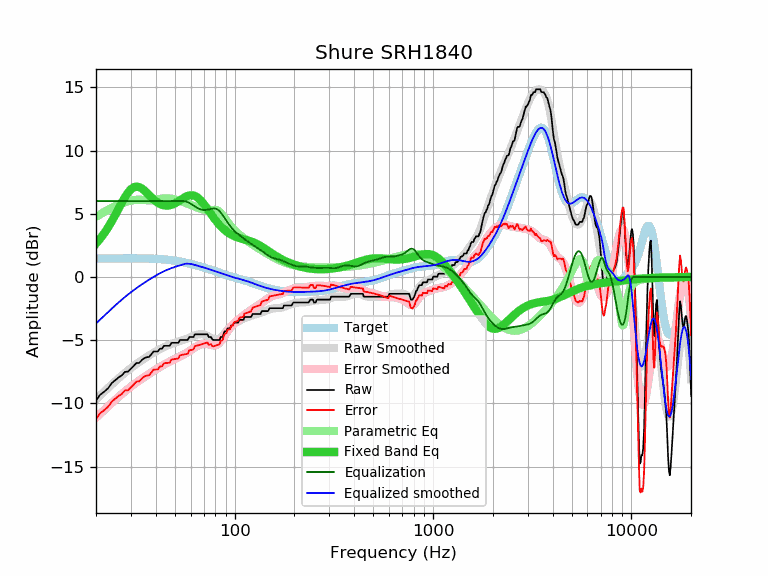

The file beside this chart, header and first rows:
frequency, raw, error, smoothed, error_smoothed, equalization, parametric_eq, equalized_raw, equalized_smoothed, target
20, -9.78, -11.23, -9.68, -11.14, 6.00, 2.64, -3.78, -3.68, 1.46
21, -9.32, -10.78, -9.37, -10.83, 6.00, 3.02, -3.32, -3.37, 1.46
22, -9.08, -10.54, -9.07, -10.53, 6.00, 3.45, -3.08, -3.07, 1.46
23, -8.82, -10.28, -8.78, -10.25, 6.00, 3.91, -2.82, -2.78, 1.46
24, -8.41, -9.87, -8.51, -9.98, 6.00, 4.39, -2.41, -2.51, 1.46
25, -8.18, -9.64, -8.26, -9.72, 6.00, 4.90, -2.18, -2.26, 1.47
26, -7.95, -9.41, -8.02, -9.49, 6.00, 5.40, -1.95, -2.02, 1.47
27, -7.79, -9.25, -7.79, -9.26, 6.00, 5.88, -1.79, -1.79, 1.47
28, -7.51, -8.97, -7.59, -9.05, 6.00, 6.31, -1.51, -1.59, 1.47
29, -7.50, -8.97, -7.39, -8.86, 6.00, 6.67, -1.50, -1.39, 1.47
30, -7.27, -8.74, -7.21, -8.68, 6.00, 6.94, -1.27, -1.21, 1.47
31, -7.04, -8.50, -7.04, -8.51, 6.00, 7.09, -1.04, -1.04, 1.47
32, -6.81, -8.27, -6.88, -8.35, 6.00, 7.15, -0.81, -0.88, 1.47
33, -6.81, -8.27, -6.74, -8.20, 6.00, 7.11, -0.81, -0.74, 1.46
34, -6.59, -8.05, -6.60, -8.06, 6.00, 7.00, -0.59, -0.60, 1.46
35, -6.43, -7.89, -6.47, -7.92, 6.00, 6.84, -0.43, -0.47, 1.46
36, -6.36, -7.81, -6.34, -7.79, 6.00, 6.66, -0.36, -0.34, 1.45
37, -6.33, -7.78, -6.22, -7.67, 6.00, 6.48, -0.33, -0.22, 1.45
38, -6.13, -7.57, -6.11, -7.55, 6.00, 6.30, -0.13, -0.11, 1.44
39, -5.90, -7.33, -6.00, -7.44, 6.00, 6.13, 0.10, -0.00, 1.44
40, -5.90, -7.33, -5.90, -7.33, 6.00, 5.99, 0.10, 0.10, 1.43
41, -5.90, -7.32, -5.80, -7.22, 6.00, 5.87, 0.10, 0.20, 1.42
42, -5.68, -7.09, -5.71, -7.12, 6.00, 5.78, 0.32, 0.29, 1.41
43, -5.68, -7.07, -5.63, -7.03, 6.00, 5.71, 0.32, 0.37, 1.40
44, -5.45, -6.83, -5.55, -6.94, 6.00, 5.66, 0.55, 0.45, 1.38
45, -5.45, -6.82, -5.48, -6.85, 6.00, 5.64, 0.55, 0.52, 1.37
46, -5.45, -6.80, -5.42, -6.77, 6.00, 5.65, 0.55, 0.58, 1.36
47, -5.45, -6.79, -5.36, -6.70, 6.00, 5.67, 0.55, 0.64, 1.34
48, -5.22, -6.54, -5.31, -6.63, 6.00, 5.70, 0.78, 0.69, 1.32
49, -5.22, -6.52, -5.26, -6.56, 6.00, 5.76, 0.78, 0.74, 1.30
50, -5.22, -6.50, -5.21, -6.49, 6.00, 5.82, 0.78, 0.79, 1.28
51, -5.22, -6.48, -5.17, -6.43, 6.00, 5.89, 0.78, 0.83, 1.26
52, -5.22, -6.46, -5.12, -6.36, 6.00, 5.97, 0.78, 0.88, 1.24
53, -4.99, -6.20, -5.08, -6.30, 6.00, 6.06, 1.01, 0.92, 1.22
54, -4.99, -6.18, -5.04, -6.23, 6.00, 6.14, 1.01, 0.96, 1.19
55, -4.99, -6.15, -5.00, -6.16, 6.00, 6.22, 1.01, 1.00, 1.17
56, -4.99, -6.13, -4.95, -6.10, 5.99, 6.29, 1.00, 1.03, 1.14
57, -4.99, -6.10, -4.91, -6.02, 5.96, 6.35, 0.97, 1.05, 1.11
58, -4.99, -6.07, -4.86, -5.95, 5.91, 6.40, 0.92, 1.05, 1.09
59, -4.76, -5.82, -4.82, -5.88, 5.86, 6.44, 1.10, 1.04, 1.06
60, -4.76, -5.79, -4.77, -5.80, 5.79, 6.46, 1.04, 1.03, 1.03
61, -4.76, -5.76, -4.72, -5.72, 5.72, 6.46, 0.97, 1.00, 1.00
62, -4.76, -5.73, -4.67, -5.65, 5.65, 6.44, 0.89, 0.98, 0.98
63, -4.54, -5.48, -4.63, -5.58, 5.58, 6.40, 1.04, 0.95, 0.95
64, -4.54, -5.45, -4.59, -5.51, 5.51, 6.35, 0.97, 0.92, 0.92
65, -4.54, -5.42, -4.56, -5.45, 5.45, 6.28, 0.91, 0.89, 0.89
66, -4.54, -5.39, -4.54, -5.40, 5.40, 6.19, 0.86, 0.86, 0.86
67, -4.54, -5.37, -4.53, -5.36, 5.36, 6.09, 0.82, 0.83, 0.83
68, -4.54, -5.34, -4.53, -5.32, 5.32, 5.99, 0.79, 0.80, 0.80
69, -4.54, -5.31, -4.53, -5.30, 5.30, 5.87, 0.77, 0.77, 0.77
70, -4.54, -5.28, -4.55, -5.29, 5.29, 5.75, 0.75, 0.74, 0.74
71, -4.54, -5.25, -4.58, -5.29, 5.29, 5.62, 0.75, 0.71, 0.71
72, -4.54, -5.22, -4.62, -5.30, 5.30, 5.49, 0.76, 0.68, 0.68
73, -4.54, -5.19, -4.67, -5.32, 5.32, 5.36, 0.78, 0.65, 0.65
74, -4.76, -5.38, -4.72, -5.34, 5.34, 5.23, 0.58, 0.62, 0.62
75, -4.76, -5.35, -4.77, -5.36, 5.36, 5.10, 0.60, 0.59, 0.59
76, -4.76, -5.32, -4.82, -5.38, 5.38, 4.98, 0.63, 0.56, 0.56
77, -4.94, -5.47, -4.87, -5.40, 5.40, 4.85, 0.47, 0.53, 0.53
78, -4.99, -5.49, -4.91, -5.41, 5.41, 4.73, 0.43, 0.50, 0.50
79, -4.99, -5.46, -4.94, -5.41, 5.41, 4.62, 0.43, 0.47, 0.47
... 553 more rows
